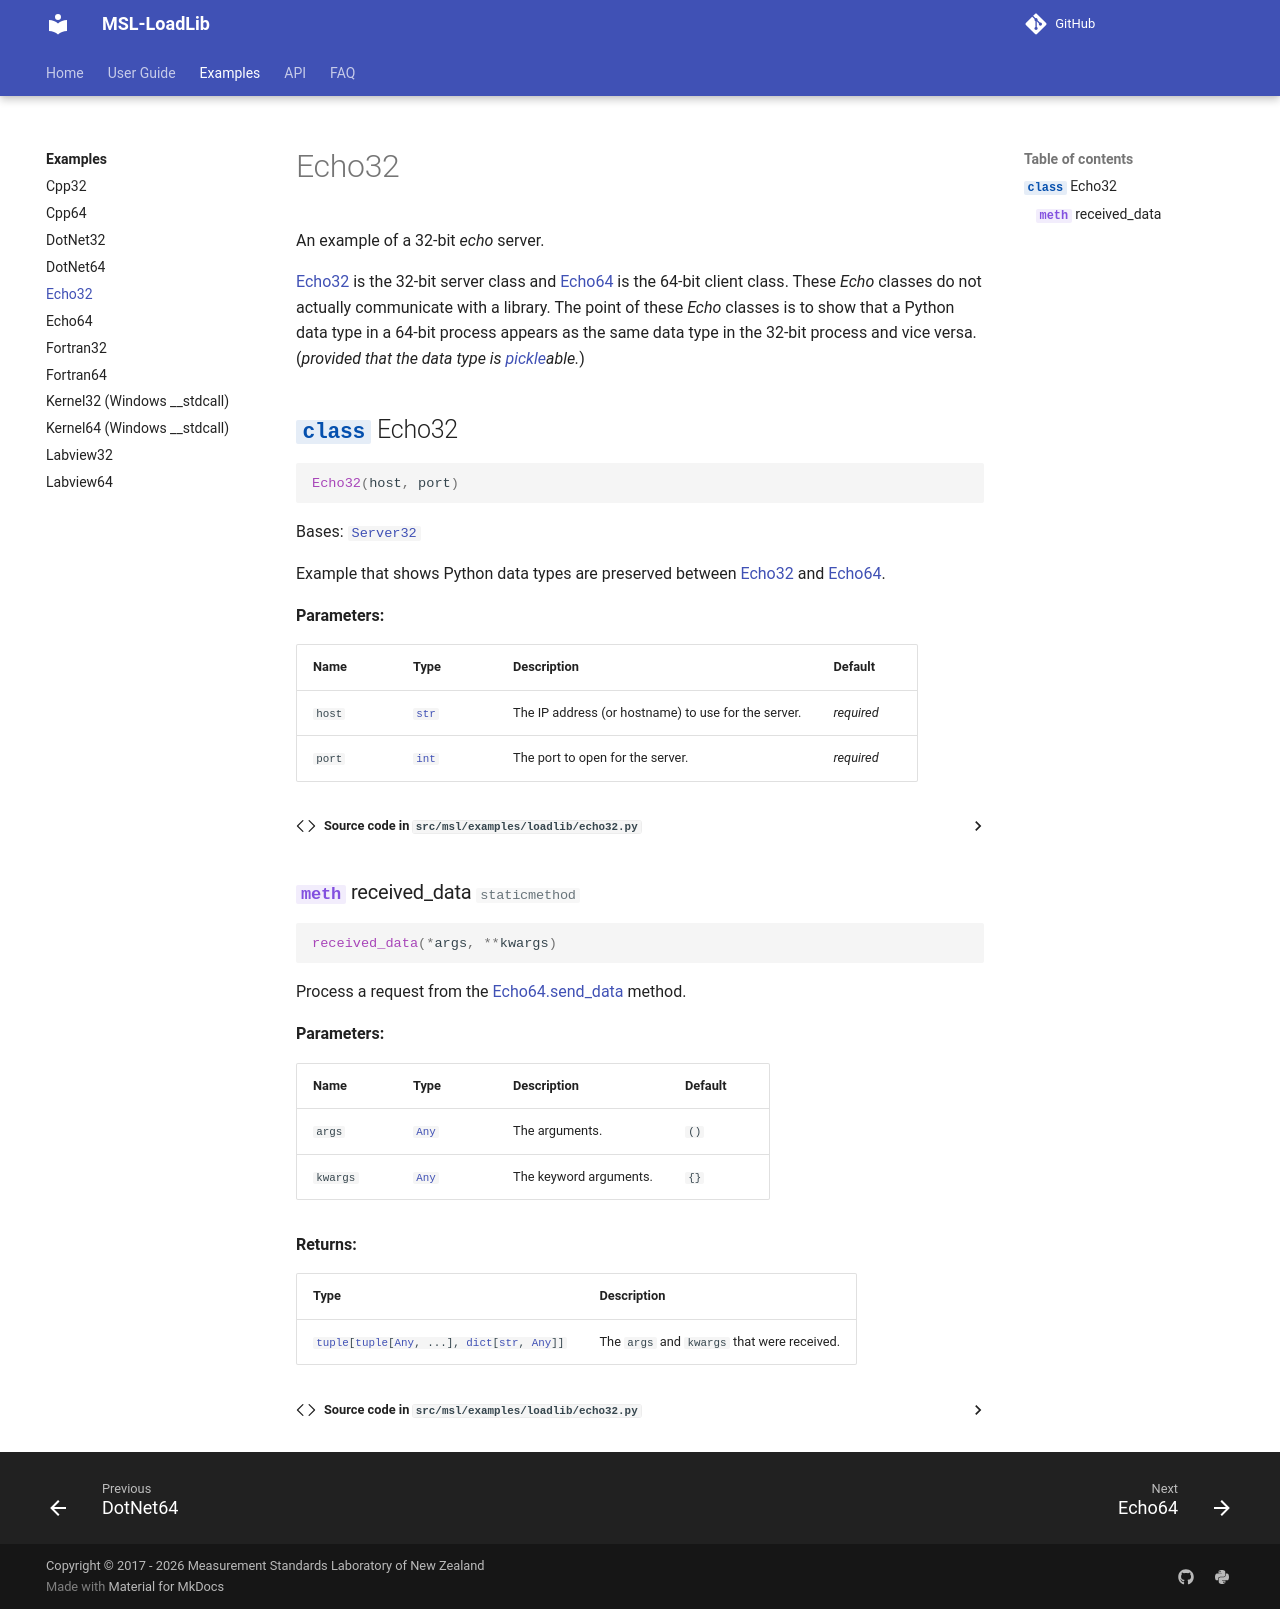

repository: MSLNZ/msl-loadlib · page: dev/examples/echo32/index.html · generator: mkdocs

# Echo32

::: msl.examples.loadlib.echo32
